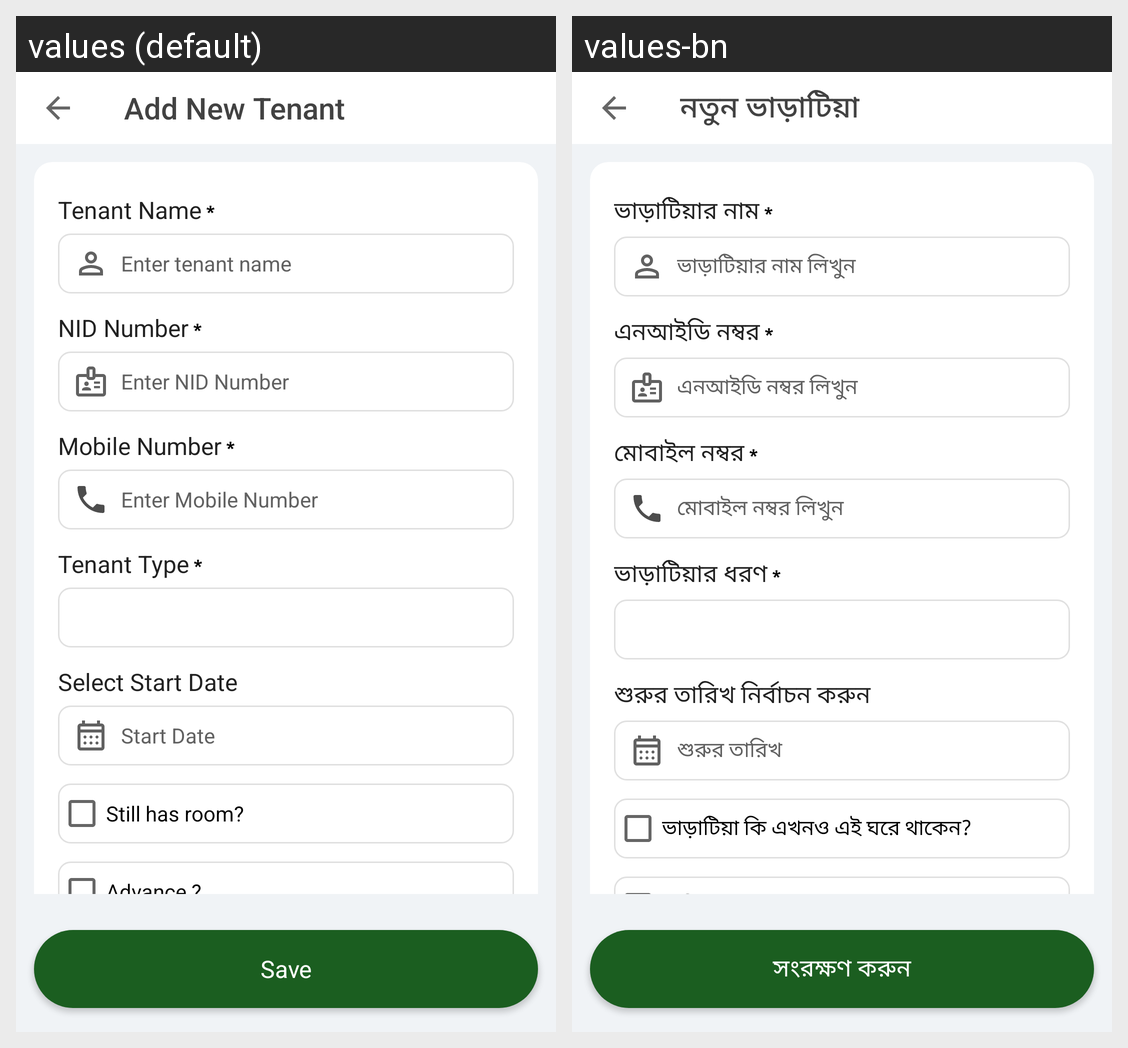

For this localized Android screen grid, give each drawn string resource with its value in every locale shown.
Android screen res/layout/activity_tenant.xml rendered under 2 locales, left to right: values (default), values-bn. Device: Nexus 5 (rendered at 1080×1920; each locale shown at half size, 540×960, under a caption strip naming it); theme AppThemeNoActionBar.
Strings drawn on this screen, with the default value and each locale's value (text and hints the layout hard-codes, and strings that could not be matched under every locale, appear in the picture but are not listed):

add_tenant
  values: Add New Tenant
  values-bn: নতুন ভাড়াটিয়া

tenant_name
  values: Tenant Name
  values-bn: ভাড়াটিয়ার নাম

tenant_hint
  values: Enter tenant name
  values-bn: ভাড়াটিয়ার নাম লিখুন

nid_number
  values: NID Number
  values-bn: এনআইডি নম্বর

nid_number_hint
  values: Enter NID Number
  values-bn: এনআইডি নম্বর লিখুন

mobile_number
  values: Mobile Number
  values-bn: মোবাইল নম্বর

mobile_number_hint
  values: Enter Mobile Number
  values-bn: মোবাইল নম্বর লিখুন

tenant_type
  values: Tenant Type
  values-bn: ভাড়াটিয়ার ধরণ

select_start_date
  values: Select Start Date
  values-bn: শুরুর তারিখ নির্বাচন করুন

start_date
  values: Start Date
  values-bn: শুরুর তারিখ

still_has_room
  values: Still has room?
  values-bn: ভাড়াটিয়া কি এখনও এই ঘরে থাকেন?

advance_hint
  values: Advance ?
  values-bn: অগ্রিম?

save
  values: Save
  values-bn: সংরক্ষণ করুন
